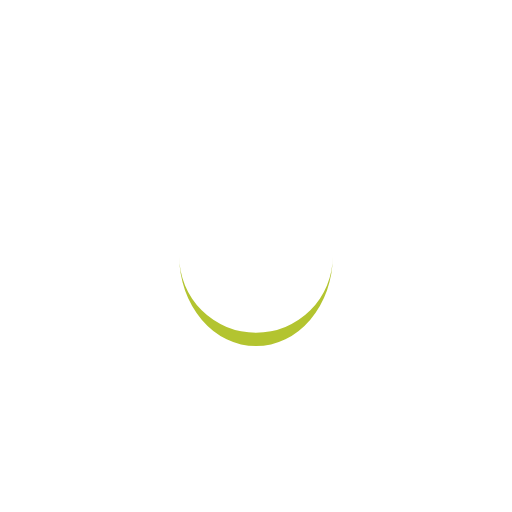
t = 0.00 s
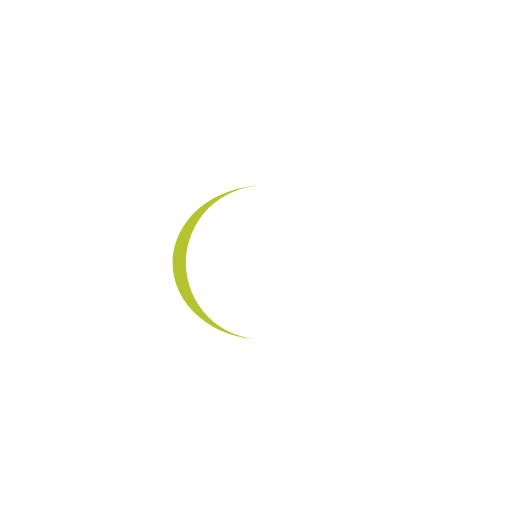
t = 0.39 s
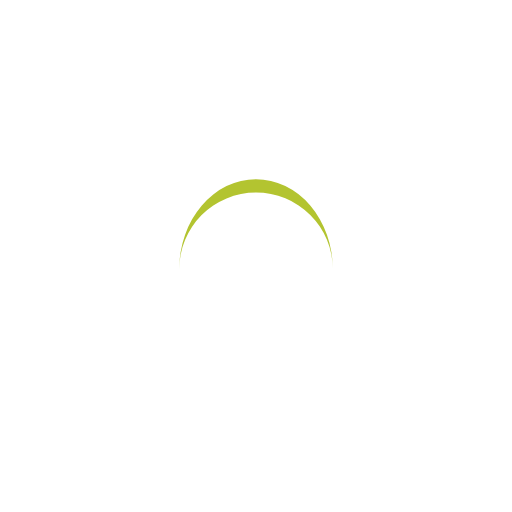
t = 0.77 s
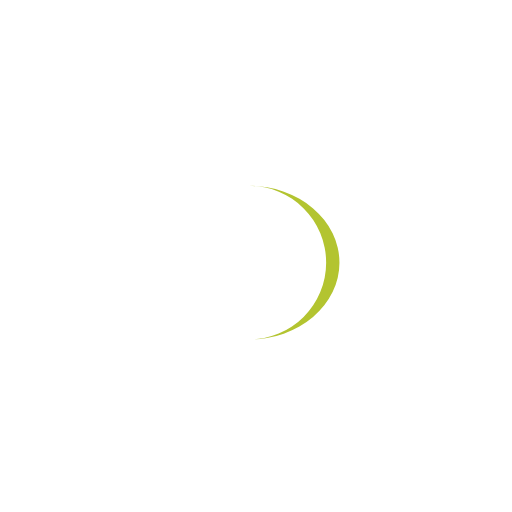
t = 1.15 s

The animated SVG that drew these frames (rendered in a browser with its animation timeline set to each time). Animation: 1 SMIL element (animateTransform=1); one cycle of 1.54 s, repeats indefinitely.

<?xml version="1.0" encoding="utf-8"?>
<svg xmlns="http://www.w3.org/2000/svg" xmlns:xlink="http://www.w3.org/1999/xlink" style="margin: auto; background: rgb(255, 255, 255); display: block; shape-rendering: auto;" width="270px" height="270px" viewBox="0 0 100 100" preserveAspectRatio="xMidYMid">
<path d="M35 50A15 15 0 0 0 65 50A15 17.6 0 0 1 35 50" fill="#b3c430" stroke="none">
  <animateTransform attributeName="transform" type="rotate" dur="1.5384615384615383s" repeatCount="indefinite" keyTimes="0;1" values="0 50 51.3;360 50 51.3"></animateTransform>
</path>
<!-- [ldio] generated by https://loading.io/ --></svg>